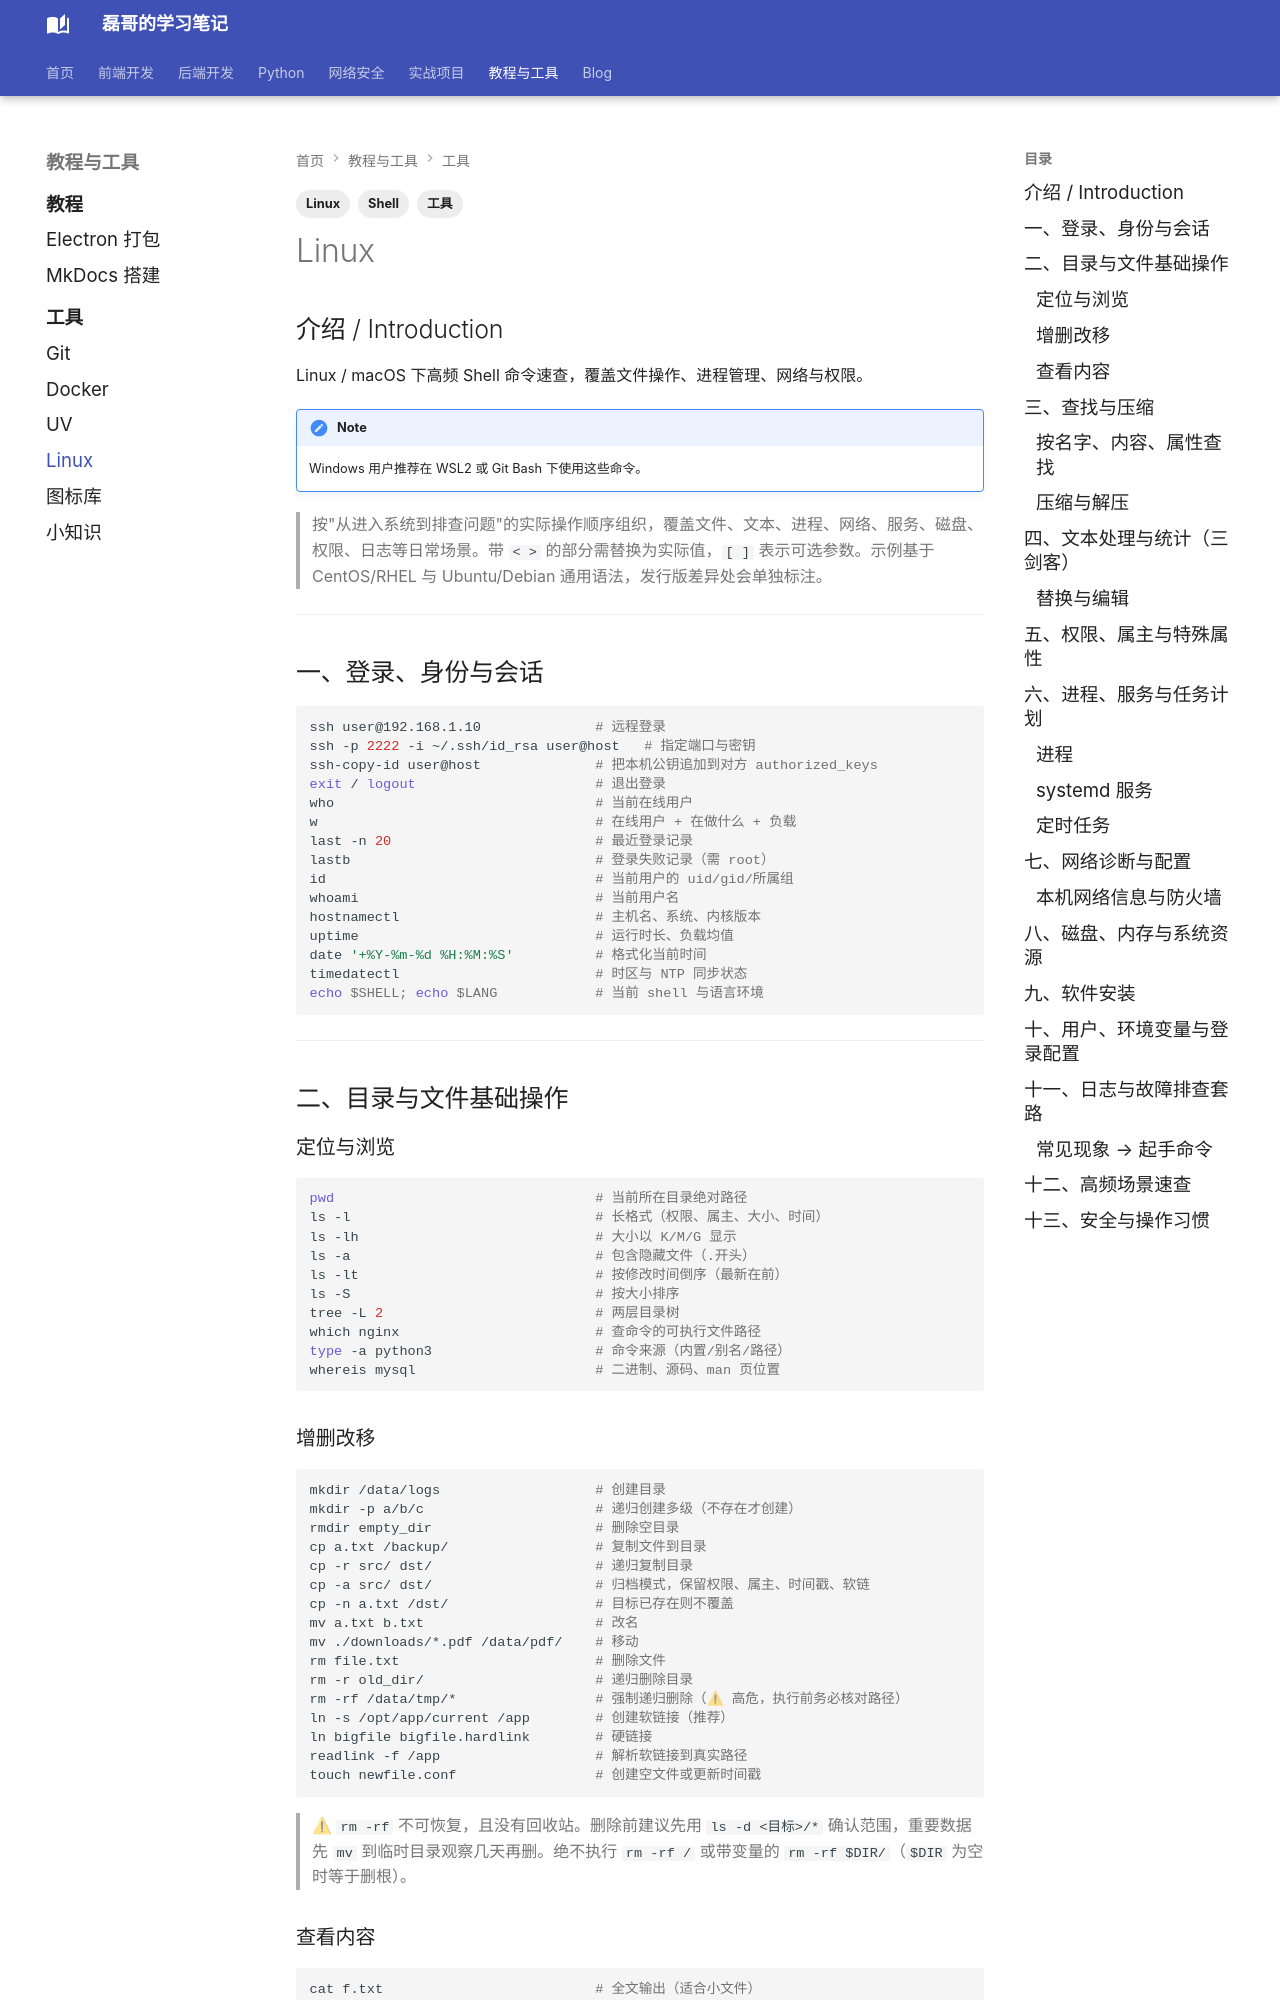

repository: Evan810/mkdoc · page: tools/linux/index.html · generator: mkdocs

---
title: Linux 常用命令
tags:
  - 工具
  - Linux
  - Shell
---

## 介绍 / Introduction

Linux / macOS 下高频 Shell 命令速查，覆盖文件操作、进程管理、网络与权限。

!!! note
    Windows 用户推荐在 WSL2 或 Git Bash 下使用这些命令。

> 按"从进入系统到排查问题"的实际操作顺序组织，覆盖文件、文本、进程、网络、服务、磁盘、权限、日志等日常场景。带 `< >` 的部分需替换为实际值，`[ ]` 表示可选参数。示例基于 CentOS/RHEL 与 Ubuntu/Debian 通用语法，发行版差异处会单独标注。

---

## 一、登录、身份与会话

```bash
ssh user@192.168.1.10              # 远程登录
ssh -p 2222 -i ~/.ssh/id_rsa user@host   # 指定端口与密钥
ssh-copy-id user@host              # 把本机公钥追加到对方 authorized_keys
exit / logout                      # 退出登录
who                                # 当前在线用户
w                                  # 在线用户 + 在做什么 + 负载
last -n 20                         # 最近登录记录
lastb                              # 登录失败记录（需 root）
id                                 # 当前用户的 uid/gid/所属组
whoami                             # 当前用户名
hostnamectl                        # 主机名、系统、内核版本
uptime                             # 运行时长、负载均值
date '+%Y-%m-%d %H:%M:%S'          # 格式化当前时间
timedatectl                        # 时区与 NTP 同步状态
echo $SHELL; echo $LANG            # 当前 shell 与语言环境
```

---

## 二、目录与文件基础操作

### 定位与浏览

```bash
pwd                                # 当前所在目录绝对路径
ls -l                              # 长格式（权限、属主、大小、时间）
ls -lh                             # 大小以 K/M/G 显示
ls -a                              # 包含隐藏文件（.开头）
ls -lt                             # 按修改时间倒序（最新在前）
ls -S                              # 按大小排序
tree -L 2                          # 两层目录树
which nginx                        # 查命令的可执行文件路径
type -a python3                    # 命令来源（内置/别名/路径）
whereis mysql                      # 二进制、源码、man 页位置
```

### 增删改移

```bash
mkdir /data/logs                   # 创建目录
mkdir -p a/b/c                     # 递归创建多级（不存在才创建）
rmdir empty_dir                    # 删除空目录
cp a.txt /backup/                  # 复制文件到目录
cp -r src/ dst/                    # 递归复制目录
cp -a src/ dst/                    # 归档模式，保留权限、属主、时间戳、软链
cp -n a.txt /dst/                  # 目标已存在则不覆盖
mv a.txt b.txt                     # 改名
mv ./downloads/*.pdf /data/pdf/    # 移动
rm file.txt                        # 删除文件
rm -r old_dir/                     # 递归删除目录
rm -rf /data/tmp/*                 # 强制递归删除（⚠ 高危，执行前务必核对路径）
ln -s /opt/app/current /app        # 创建软链接（推荐）
ln bigfile bigfile.hardlink        # 硬链接
readlink -f /app                   # 解析软链接到真实路径
touch newfile.conf                 # 创建空文件或更新时间戳
```

> ⚠ `rm -rf` 不可恢复，且没有回收站。删除前建议先用 `ls -d <目标>/*` 确认范围，重要数据先 `mv` 到临时目录观察几天再删。绝不执行 `rm -rf /` 或带变量的 `rm -rf $DIR/`（`$DIR` 为空时等于删根）。
